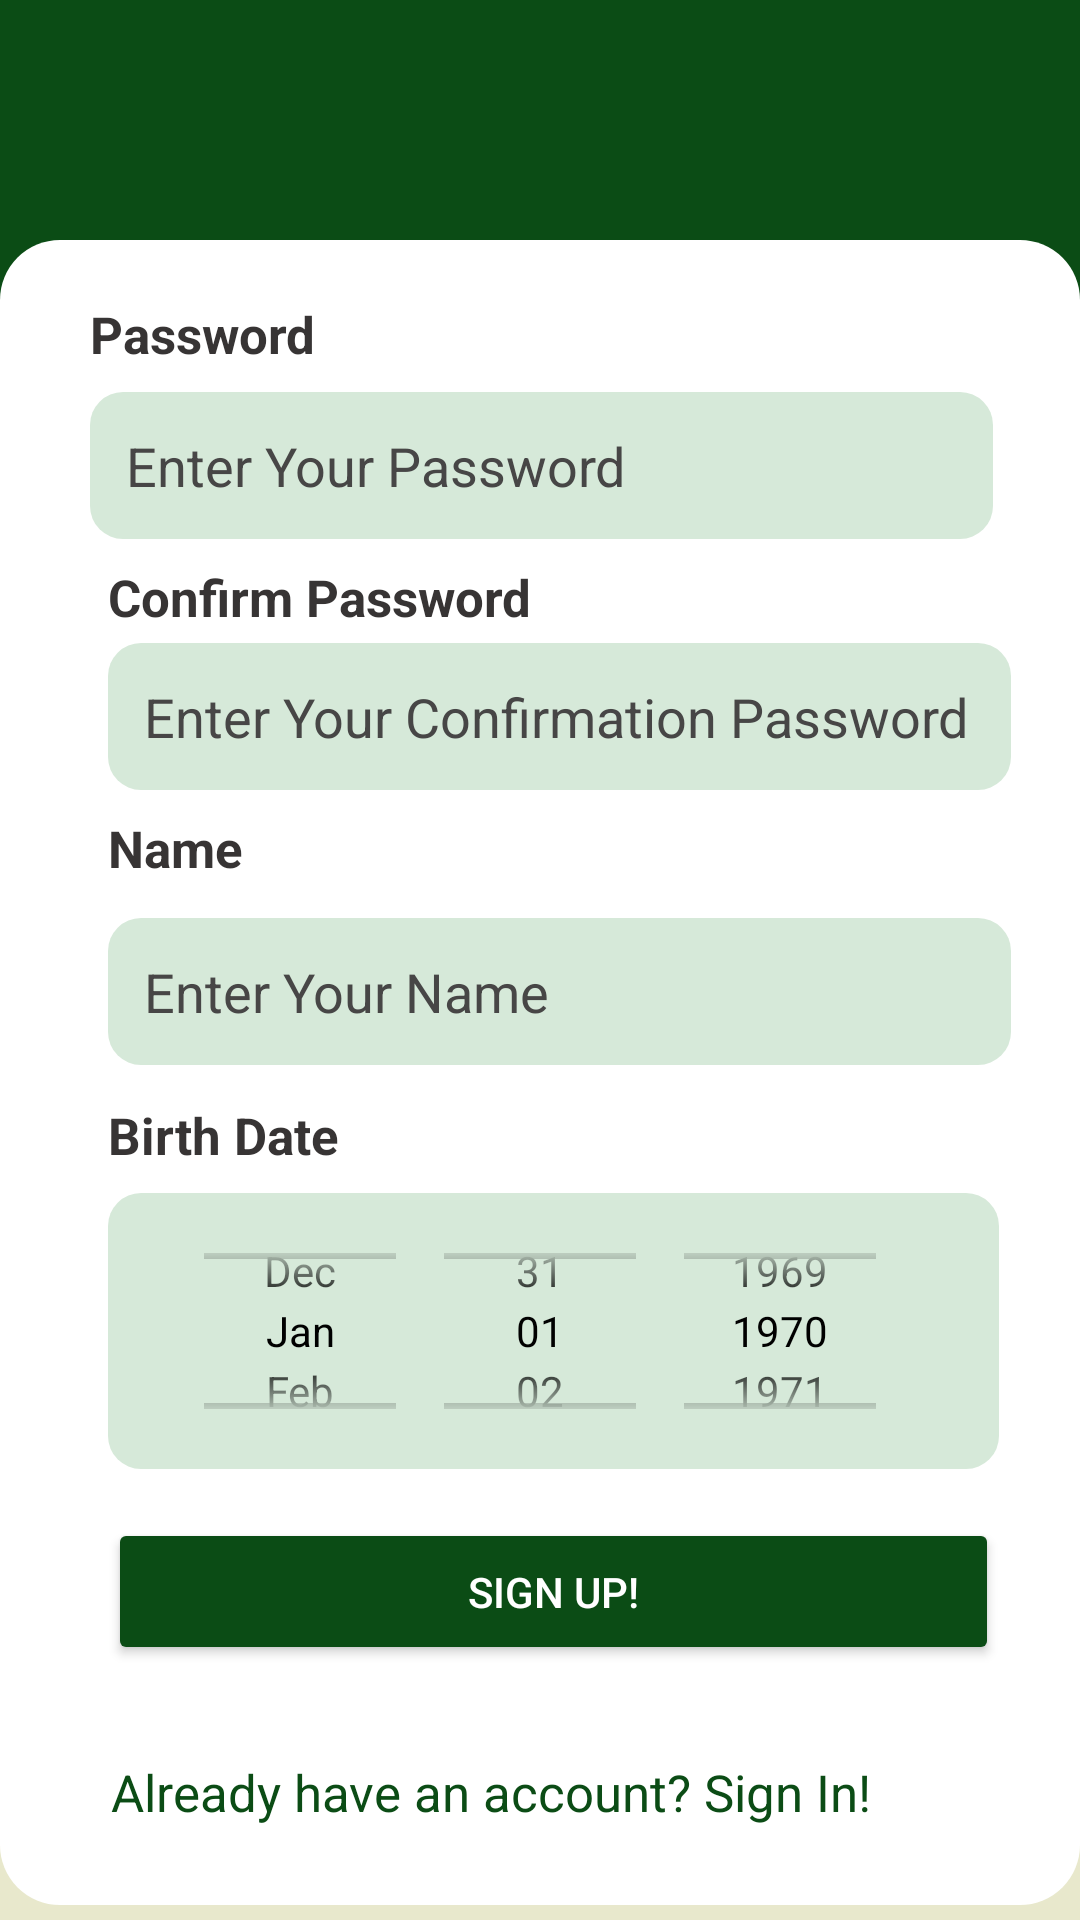

Android layout source for this screen:
<!-- AndroidManifest.xml: application theme Theme.BeeHive -->
<!-- res/layout/fragment_register_final.xml -->
<?xml version="1.0" encoding="utf-8"?>
<FrameLayout xmlns:android="http://schemas.android.com/apk/res/android"
    xmlns:app="http://schemas.android.com/apk/res-auto"
    xmlns:tools="http://schemas.android.com/tools"
    android:layout_width="match_parent"
    android:layout_height="match_parent"
    android:background="@color/bg"
    tools:context=".user_auth.RegisterFinalFragment">

    <androidx.constraintlayout.widget.ConstraintLayout
        android:layout_width="match_parent"
        android:layout_height="wrap_content">

        <androidx.constraintlayout.widget.ConstraintLayout
            android:id="@+id/constraintLayout3"
            android:layout_width="match_parent"
            android:layout_height="313dp"
            android:background="@color/primary"
            app:layout_constraintStart_toStartOf="parent"
            app:layout_constraintTop_toTopOf="parent">

            <ImageButton
                android:id="@+id/btnBackRegisterFinal"
                android:layout_width="55dp"
                android:layout_height="55dp"
                android:layout_marginStart="4dp"
                android:layout_marginTop="16dp"
                android:clickable="true"
                android:src="@drawable/back"
                app:backgroundTint="@android:color/transparent"
                app:layout_constraintStart_toStartOf="parent"
                app:layout_constraintTop_toTopOf="parent" />
        </androidx.constraintlayout.widget.ConstraintLayout>

        <androidx.constraintlayout.widget.ConstraintLayout
            android:layout_width="360dp"
            android:layout_height="555dp"
            android:layout_marginTop="80dp"
            android:background="@drawable/background_white_form"
            app:layout_constraintEnd_toEndOf="parent"
            app:layout_constraintHorizontal_bias="0.515"
            app:layout_constraintStart_toStartOf="parent"
            app:layout_constraintTop_toTopOf="@+id/constraintLayout3">

            <TextView
                android:id="@+id/textViewe5"
                android:layout_width="wrap_content"
                android:layout_height="wrap_content"
                android:layout_marginStart="36dp"
                android:layout_marginTop="12dp"
                android:text="Birth Date"
                android:textColor="#373434"
                android:textSize="17sp"
                android:textStyle="bold"
                app:layout_constraintStart_toStartOf="parent"
                app:layout_constraintTop_toBottomOf="@+id/txtNameRegister" />

            <EditText
                android:id="@+id/txtNameRegister"
                android:layout_width="301dp"
                android:layout_height="49dp"
                android:layout_marginStart="36dp"
                android:layout_marginTop="12dp"
                android:background="@drawable/rounded_edittext"
                android:ems="10"
                android:hint="Enter Your Name"
                android:inputType="textPersonName"
                android:padding="12dp"
                android:textColor="#373434"
                android:textColorHint="@color/gray"
                app:layout_constraintStart_toStartOf="parent"
                app:layout_constraintTop_toBottomOf="@+id/textViewe22" />

            <TextView
                android:id="@+id/txtNamaDetail"
                android:layout_width="297dp"
                android:layout_height="92dp"
                android:layout_marginStart="36dp"
                android:layout_marginTop="8dp"
                android:background="@drawable/rounded_edittext"
                android:text=""
                app:layout_constraintStart_toStartOf="parent"
                app:layout_constraintTop_toBottomOf="@+id/textViewe5" />

            <TextView
                android:id="@+id/txtLinkToLogin2"
                android:layout_width="311dp"
                android:layout_height="33dp"
                android:layout_marginEnd="12dp"
                android:layout_marginBottom="16dp"
                android:text="Already have an account? Sign In!"
                android:textColor="@color/primary"
                android:textSize="17sp"
                app:layout_constraintBottom_toBottomOf="parent"
                app:layout_constraintEnd_toEndOf="parent" />

            <TextView
                android:id="@+id/textViewe4"
                android:layout_width="wrap_content"
                android:layout_height="wrap_content"
                android:layout_marginStart="30dp"
                android:layout_marginTop="20dp"
                android:text="Password"
                android:textColor="#373434"
                android:textSize="17sp"
                android:textStyle="bold"
                app:layout_constraintStart_toStartOf="parent"
                app:layout_constraintTop_toTopOf="parent" />

            <DatePicker
                android:id="@+id/txtDateRegister"
                android:layout_width="296dp"
                android:layout_height="92dp"
                android:layout_marginStart="36dp"
                android:layout_marginTop="8dp"
                android:calendarTextColor="@color/black"
                android:calendarViewShown="false"
                android:datePickerMode="spinner"
                android:minDate="01-01-1980"
                android:scrollbarThumbHorizontal="@color/black"
                android:scrollbarThumbVertical="@color/black"
                app:layout_constraintStart_toStartOf="parent"
                app:layout_constraintTop_toBottomOf="@+id/textViewe5" />

            <TextView
                android:id="@+id/textViewe22"
                android:layout_width="wrap_content"
                android:layout_height="wrap_content"
                android:layout_marginStart="36dp"
                android:layout_marginTop="8dp"
                android:text="Name"
                android:textColor="#373434"
                android:textSize="17sp"
                android:textStyle="bold"
                app:layout_constraintStart_toStartOf="parent"
                app:layout_constraintTop_toBottomOf="@+id/txtConfirmPasswordRegister" />

            <TextView
                android:id="@+id/textViewe912"
                android:layout_width="wrap_content"
                android:layout_height="wrap_content"
                android:layout_marginStart="36dp"
                android:layout_marginTop="8dp"
                android:text="Confirm Password"
                android:textColor="#373434"
                android:textSize="17sp"
                android:textStyle="bold"
                app:layout_constraintStart_toStartOf="parent"
                app:layout_constraintTop_toBottomOf="@+id/txtPasswordRegister" />

            <Button
                android:id="@+id/btnRegister"
                android:layout_width="297dp"
                android:layout_height="49dp"
                android:layout_marginStart="36dp"
                android:layout_marginBottom="80dp"
                android:backgroundTint="@color/primary"
                android:text="Sign Up!"
                android:textColor="@color/white"
                app:layout_constraintBottom_toBottomOf="parent"
                app:layout_constraintStart_toStartOf="parent" />

            <EditText
                android:id="@+id/txtPasswordRegister"
                android:layout_width="301dp"
                android:layout_height="49dp"
                android:layout_marginTop="8dp"
                android:background="@drawable/rounded_edittext"
                android:ems="10"
                android:hint="Enter Your Password"
                android:inputType="textPassword"
                android:padding="12dp"
                android:textColor="#373434"
                android:textColorHint="@color/gray"
                app:layout_constraintEnd_toEndOf="parent"
                app:layout_constraintHorizontal_bias="0.508"
                app:layout_constraintStart_toStartOf="parent"
                app:layout_constraintTop_toBottomOf="@+id/textViewe4" />

            <EditText
                android:id="@+id/txtConfirmPasswordRegister"
                android:layout_width="301dp"
                android:layout_height="49dp"
                android:layout_marginStart="36dp"
                android:layout_marginTop="4dp"
                android:background="@drawable/rounded_edittext"
                android:ems="10"
                android:hint="Enter Your Confirmation Password"
                android:inputType="textPassword"
                android:textColorHint="@color/gray"
                android:padding="12dp"
                android:textColor="#373434"
                app:layout_constraintStart_toStartOf="parent"
                app:layout_constraintTop_toBottomOf="@+id/textViewe912" />
        </androidx.constraintlayout.widget.ConstraintLayout>

    </androidx.constraintlayout.widget.ConstraintLayout>

</FrameLayout>
<!-- resources referenced by this layout -->
<resources>
  <color name="bg">#E8E8CC</color>
  <color name="black">#FF000000</color>
  <color name="gray">#474646</color>
  <color name="primary">#0B4C15</color>
  <color name="white">#FFFFFFFF</color>
  <!-- drawable background_white_form (drawable) -->
  <?xml version="1.0" encoding="utf-8"?>
  <shape xmlns:android="http://schemas.android.com/apk/res/android"
      android:shape="rectangle"
      android:padding="10dp">
  
      <solid android:color="@color/white" />
      <corners
          android:bottomRightRadius="20dp"
          android:bottomLeftRadius="20dp"
          android:topLeftRadius="20dp"
          android:topRightRadius="20dp" />
  </shape>
  <!-- drawable rounded_edittext (drawable) -->
  <?xml version="1.0" encoding="utf-8"?>
  <shape xmlns:android="http://schemas.android.com/apk/res/android"
      android:shape="rectangle"
      android:padding="10dp">
  
      <solid android:color="@color/textboxcolor" />
      <corners
          android:bottomRightRadius="11dp"
          android:bottomLeftRadius="11dp"
          android:topLeftRadius="11dp"
          android:topRightRadius="11dp" />
  </shape>
  <style name="Theme.BeeHive" parent="Theme.MaterialComponents.DayNight.DarkActionBar">
          
          <item name="colorPrimary">@color/primary</item>
          <item name="colorPrimaryVariant">@color/purple_700</item>
          <item name="colorOnPrimary">@color/primary</item>
          
          <item name="colorSecondary">@color/secondary</item>
          <item name="colorSecondaryVariant">@color/teal_700</item>
          <item name="colorOnSecondary">@color/secondary</item>
          <item name="android:textColorPrimary">@color/black</item>
          
          <item name="android:statusBarColor" tools:targetApi="l">?attr/colorPrimaryVariant</item>
          
      </style>
  <color name="textboxcolor">#D6E9D9</color>
  <color name="purple_700">#FF3700B3</color>
  <color name="secondary">#F0BB62</color>
  <color name="teal_700">#FF018786</color>
</resources>
